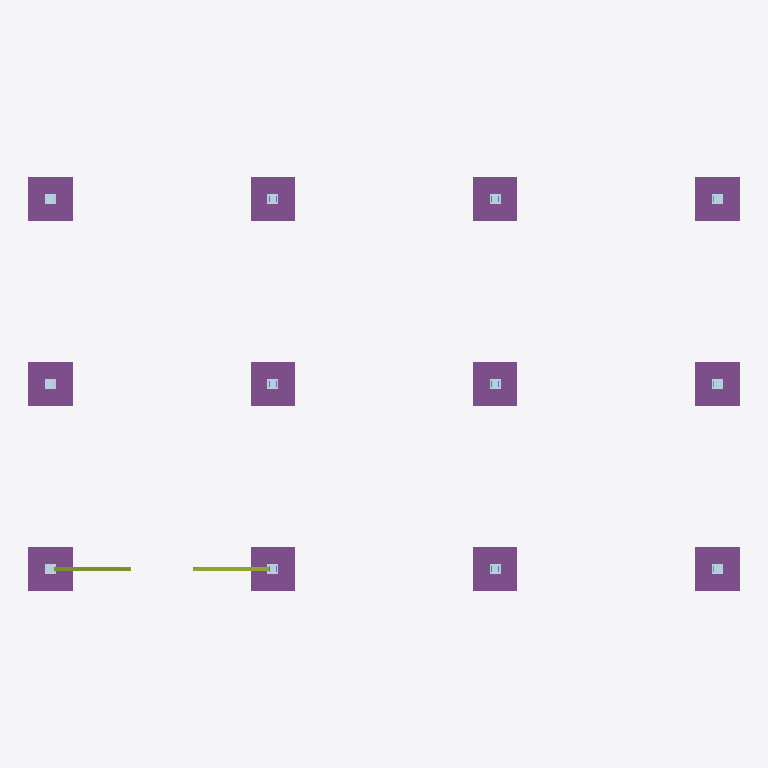
Plan cut of the same IFC building model at storey 'Level 1' (level 0.00 m, cut at 1.40 m), seen from above with north up, elements coloured by IFC class: 12 footings (purple), 12 plates (pale blue), 2 members (olive). Cut surfaces are drawn darker.
Extent 29.3 m × 17.1 m × 9.0 m (x, y, z). Storeys (3): Level 1 at 0.00 m; Level 2 at 4.27 m; Roof at 8.53 m. Elements (318): 108 IfcMechanicalFastener, 88 IfcFastener, 58 IfcBeam, 32 IfcPlate, 12 IfcColumn, 12 IfcFooting, 4 IfcMember, 2 IfcSlab, 2 IfcStructuralSurfaceMember.

HEADER;
FILE_DESCRIPTION(('ViewDefinition [CoordinationView]'),'2;1');
FILE_NAME('','2026-11-06T10:19:56',(''),(''),'IfcOpenShell 0.8.0','IfcOpenShell 0.8.0','');
FILE_SCHEMA(('IFC4'));
ENDSEC;
DATA;
#9=IFCPROJECT('2QhflHBVT4696bLfe9GlD8',$,'Project',$,$,$,$,(#8),#5);
#10=IFCSITE('24pjbUsin8iu_HSaLKzmkh',$,'Site',$,$,$,$,$,.ELEMENT.,$,$,$,$,$);
#12=IFCBUILDING('0Q1YyvCgDAuRBEcKegaVuD',$,'Building',$,$,$,$,$,.ELEMENT.,$,$,$);
#14=IFCBUILDINGSTOREY('3dSgqLy99B9vJQUwScAQZt',$,'Level 1',$,$,$,$,$,.ELEMENT.,0.0);
#16=IFCBUILDINGSTOREY('0KKrtB25bFKgQbkreuS5c4',$,'Level 2',$,$,#713,$,$,.ELEMENT.,4.2672);
#25=IFCBUILDINGSTOREY('3NlSS_MTb7TgocbXTzpNM7',$,'Roof',$,$,#716,$,$,.ELEMENT.,8.5344);
#189=IFCFOOTING('1Ji3GcVKX7zvRTW6$WZu5H',$,$,$,$,#18094,#18158,$,.PAD_FOOTING.);
#190=IFCFOOTING('1O7xC0gan4TO5niV1XACMM',$,$,$,$,#18161,#18225,$,.PAD_FOOTING.);
#197=IFCFOOTING('2onC$h0Eb8KQ9TYrzOMU9Z',$,$,$,$,#18630,#18694,$,.PAD_FOOTING.);
#198=IFCFOOTING('0KXrQ5gt5FPPAFIGI877rF',$,$,$,$,#18697,#18761,$,.PAD_FOOTING.);
#199=IFCFOOTING('2$h8M6qEP0qujncvnC1qZz',$,$,$,$,#18764,#18828,$,.PAD_FOOTING.);
#192=IFCFOOTING('261ah6Bz5DmgZ3I_ilUJV3',$,$,$,$,#18295,#18359,$,.PAD_FOOTING.);
#193=IFCFOOTING('3RpJKfwdfEyfNifSS9kDCO',$,$,$,$,#18362,#18426,$,.PAD_FOOTING.);
#195=IFCFOOTING('1xdn4DaB12C9_USqKGf$xM',$,$,$,$,#18496,#18560,$,.PAD_FOOTING.);
#194=IFCFOOTING('1zTT89H2n5PhoOaDX_WNpy',$,$,$,$,#18429,#18493,$,.PAD_FOOTING.);
#196=IFCFOOTING('2xL9FRQ5DBOuYCZlohkEZg',$,$,$,$,#18563,#18627,$,.PAD_FOOTING.);
#188=IFCFOOTING('0pgIyvtHr5juhVXCtr_VV3',$,$,$,$,#18027,#18091,$,.PAD_FOOTING.);
#191=IFCFOOTING('1_YbqqrCL3QwipvR6CpxDp',$,$,$,$,#18228,#18292,$,.PAD_FOOTING.);
#179=IFCMEMBER('2FPdsa_9z3y9$Qx3MQuzTA',$,$,$,$,#15863,#16011,$,.BRACE.);
#180=IFCMEMBER('3oHjP8SdT6PBRN7aH5oBU5',$,$,$,$,#16014,#16162,$,.BRACE.);
#552=IFCPLATE('3vKKCWPav8fR62w5OUGcq$',$,$,$,$,#18831,#18879,$,.SHEET.);
#462=IFCPLATE('3zmxOehoz08hOeTes4123J',$,$,$,$,#42805,#42853,$,.SHEET.);
#542=IFCPLATE('1azBuQ8xn8$xT1hxcrUXGF',$,$,$,$,#23899,#23947,$,.SHEET.);
#562=IFCPLATE('31$X4cv41FhQuhgvGi_qNW',$,$,$,$,#37210,#37258,$,.SHEET.);
#472=IFCPLATE('0B3kaAfBH8cOm3rr8TIgab',$,$,$,$,#38413,#38461,$,.SHEET.);
#452=IFCPLATE('3b8dXeFuP2FglesdowsbNg',$,$,$,$,#44670,#44718,$,.SHEET.);
#492=IFCPLATE('2agjiWU$PDTwTxVbMfdzxo',$,$,$,$,#27088,#27136,$,.SHEET.);
#522=IFCPLATE('2HV1hyz_X5J9j0mBT5ZcQD',$,$,$,$,#39616,#39664,$,.SHEET.);
#502=IFCPLATE('1pi2uEnbj7ihi2gdKOxcL1',$,$,$,$,#30939,#30987,$,.SHEET.);
#532=IFCPLATE('1C7LYCW7T04hCooo35w7sl',$,$,$,$,#32804,#32852,$,.SHEET.);
#512=IFCPLATE('1vPXyU_pD7n8GWYvAqDsoM',$,$,$,$,#34007,#34055,$,.SHEET.);
#482=IFCPLATE('2KaNEOzIP7Zfp_EFzFYuWM',$,$,$,$,#21372,#21420,$,.SHEET.);
ENDSEC;
